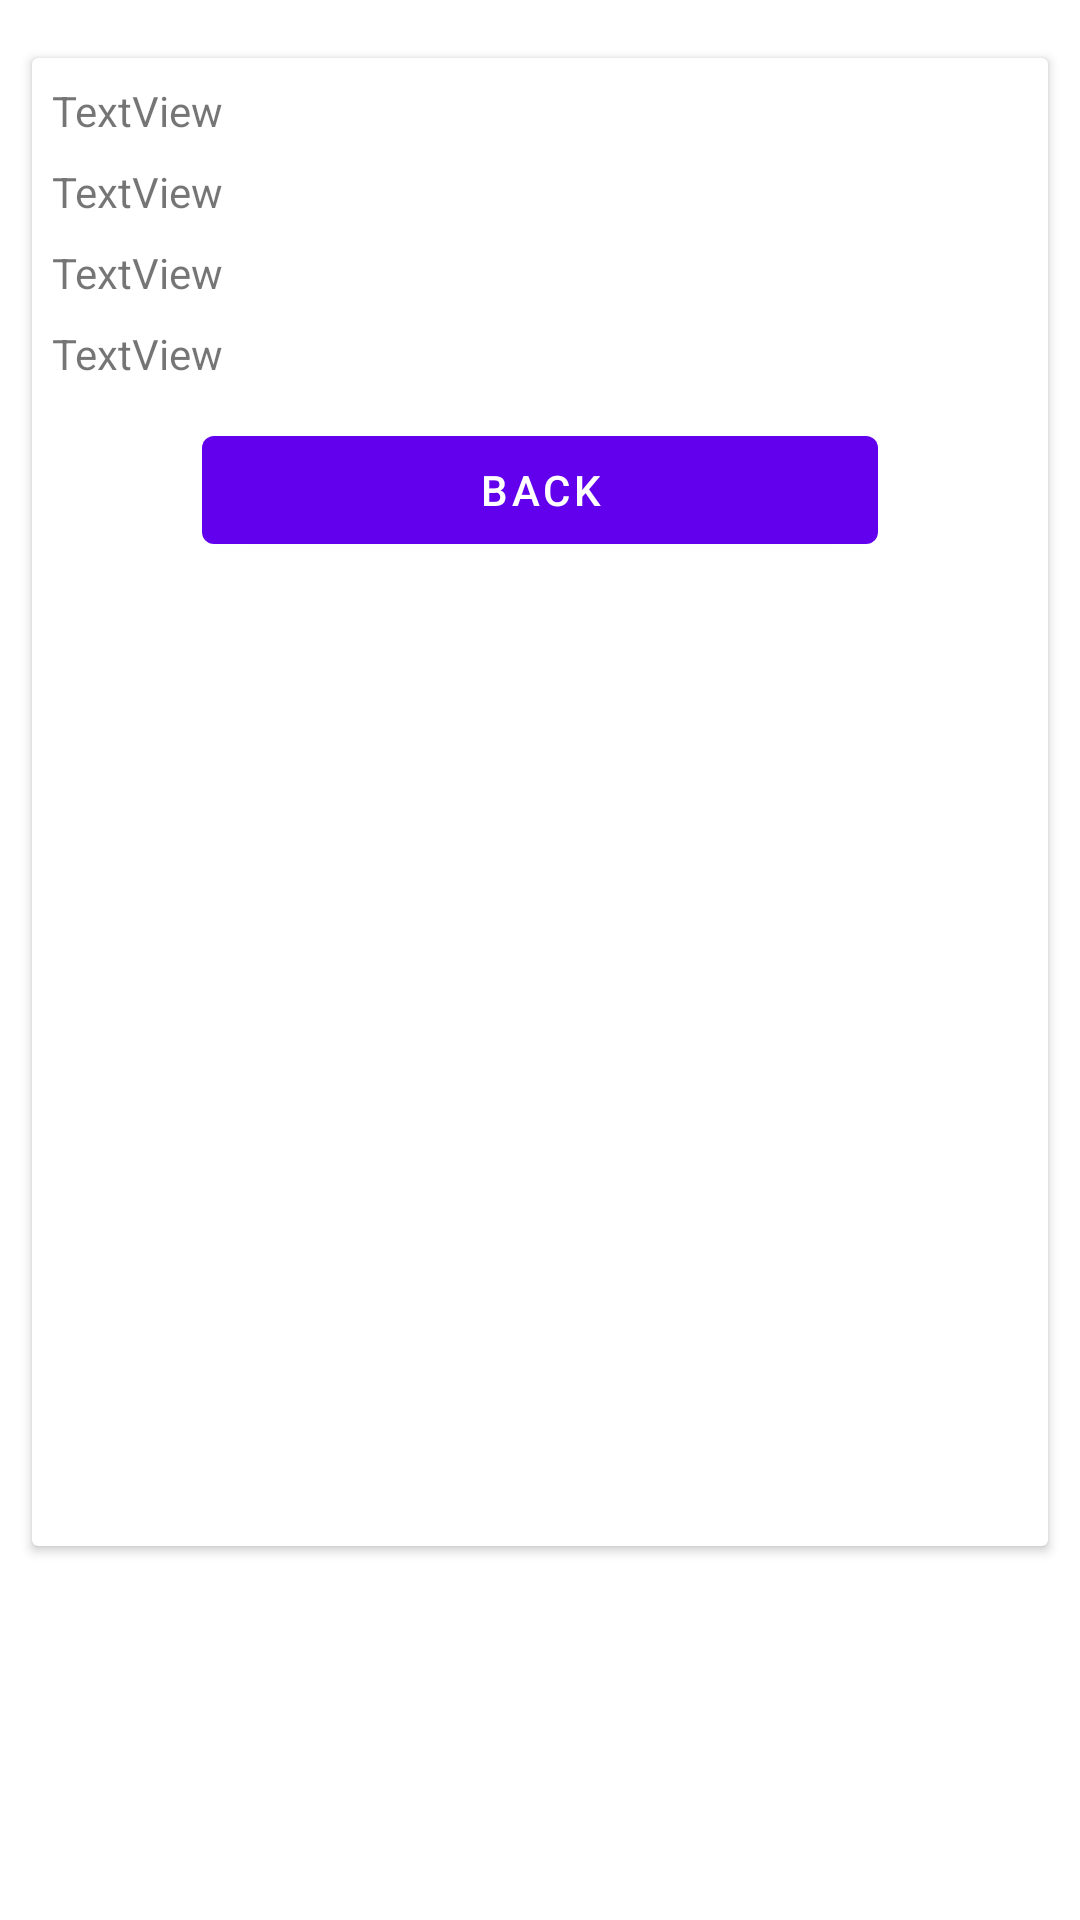

This screen was rendered from an Android layout file. Write that file and the resources it references.
<!-- AndroidManifest.xml: application theme AppTheme -->
<!-- res/layout/recycler_item_view.xml -->
<?xml version="1.0" encoding="utf-8"?>
<androidx.constraintlayout.widget.ConstraintLayout xmlns:android="http://schemas.android.com/apk/res/android"
    xmlns:app="http://schemas.android.com/apk/res-auto"
    xmlns:tools="http://schemas.android.com/tools"
    android:layout_width="match_parent"
    android:layout_height="match_parent">

    <androidx.constraintlayout.widget.Guideline
        android:id="@+id/guideline25"
        android:layout_width="wrap_content"
        android:layout_height="wrap_content"
        android:orientation="vertical"
        app:layout_constraintGuide_begin="20dp"
        app:layout_constraintGuide_percent="0.03" />

    <androidx.constraintlayout.widget.Guideline
        android:id="@+id/guideline26"
        android:layout_width="wrap_content"
        android:layout_height="wrap_content"
        android:orientation="vertical"
        app:layout_constraintGuide_begin="20dp"
        app:layout_constraintGuide_percent="0.97" />

    <androidx.constraintlayout.widget.Guideline
        android:id="@+id/guideline27"
        android:layout_width="wrap_content"
        android:layout_height="wrap_content"
        android:orientation="horizontal"
        app:layout_constraintGuide_begin="20dp"
        app:layout_constraintGuide_percent="0.03" />

    <androidx.cardview.widget.CardView
        android:layout_width="0dp"
        android:layout_height="496dp"
        app:layout_constraintEnd_toStartOf="@+id/guideline26"
        app:layout_constraintHorizontal_bias="1.0"
        app:layout_constraintStart_toStartOf="@+id/guideline25"
        app:layout_constraintTop_toTopOf="@+id/guideline27" >

        <androidx.constraintlayout.widget.ConstraintLayout
            android:layout_width="match_parent"
            android:layout_height="match_parent">

            <ImageView
                android:id="@+id/supplierImageView"
                android:layout_width="0dp"
                android:layout_height="wrap_content"
                app:layout_constraintEnd_toEndOf="parent"
                app:layout_constraintStart_toStartOf="parent"
                app:layout_constraintTop_toTopOf="parent"
                tools:srcCompat="@tools:sample/avatars" />

            <androidx.constraintlayout.widget.Guideline
                android:id="@+id/guideline28"
                android:layout_width="wrap_content"
                android:layout_height="wrap_content"
                android:orientation="vertical"
                app:layout_constraintGuide_percent="0.02" />

            <androidx.constraintlayout.widget.Guideline
                android:id="@+id/guideline29"
                android:layout_width="wrap_content"
                android:layout_height="wrap_content"
                android:orientation="vertical"
                app:layout_constraintGuide_percent="0.98" />

            <TextView
                android:id="@+id/supplierNameRecyclerTextView"
                android:layout_width="0dp"
                android:layout_height="wrap_content"
                android:layout_marginTop="8dp"
                android:text="TextView"
                app:layout_constraintEnd_toStartOf="@+id/guideline29"
                app:layout_constraintStart_toStartOf="@+id/guideline28"
                app:layout_constraintTop_toBottomOf="@+id/supplierImageView" />

            <TextView
                android:id="@+id/supplierCategoryRecyclerTextView"
                android:layout_width="0dp"
                android:layout_height="wrap_content"
                android:layout_marginTop="8dp"
                android:text="TextView"
                app:layout_constraintEnd_toStartOf="@+id/guideline29"
                app:layout_constraintStart_toStartOf="@+id/guideline28"
                app:layout_constraintTop_toBottomOf="@+id/supplierNameRecyclerTextView" />

            <TextView
                android:id="@+id/supplierMobileRecyclerTextView"
                android:layout_width="0dp"
                android:layout_height="wrap_content"
                android:layout_marginTop="8dp"
                android:text="TextView"
                app:layout_constraintEnd_toStartOf="@+id/guideline29"
                app:layout_constraintStart_toStartOf="@+id/guideline28"
                app:layout_constraintTop_toBottomOf="@+id/supplierCategoryRecyclerTextView" />

            <TextView
                android:id="@+id/supplierEmailRecyclerTextView"
                android:layout_width="0dp"
                android:layout_height="wrap_content"
                android:layout_marginTop="8dp"
                android:text="TextView"
                app:layout_constraintEnd_toStartOf="@+id/guideline29"
                app:layout_constraintStart_toStartOf="@+id/guideline28"
                app:layout_constraintTop_toBottomOf="@+id/supplierMobileRecyclerTextView" />

            <Button
                android:id="@+id/backInRecyclerButton"
                android:layout_width="0dp"
                android:layout_height="wrap_content"
                android:layout_marginStart="50dp"
                android:layout_marginTop="12dp"
                android:layout_marginEnd="50dp"
                android:text="Back"
                app:layout_constraintEnd_toStartOf="@+id/guideline29"
                app:layout_constraintStart_toStartOf="@+id/guideline28"
                app:layout_constraintTop_toBottomOf="@+id/supplierEmailRecyclerTextView" />

        </androidx.constraintlayout.widget.ConstraintLayout>

    </androidx.cardview.widget.CardView>
</androidx.constraintlayout.widget.ConstraintLayout>
<!-- resources referenced by this layout -->
<resources>
  <style name="AppTheme" parent="Theme.MaterialComponents.Light.DarkActionBar">
          
          <item name="colorPrimary">@color/colorPrimary</item>
          <item name="colorPrimaryDark">@color/colorPrimaryDark</item>
          <item name="colorAccent">@color/colorAccent</item>
      </style>
  <!-- not gathered from this repository: default colours our renderer supplied (Android Studio template values) -->
  <color name="colorPrimary">#FF6200EE</color>
  <color name="colorPrimaryDark">#FF3700B3</color>
  <color name="colorAccent">#FF03DAC5</color>
</resources>
